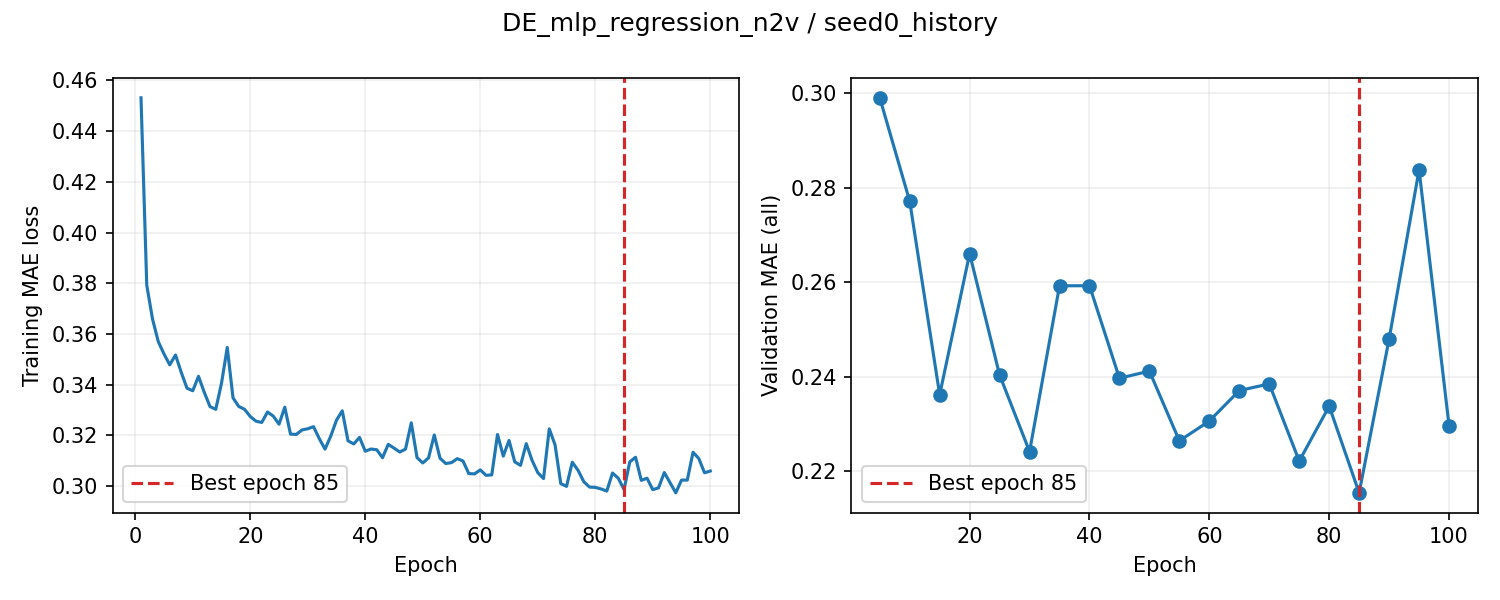

The table this chart was drawn from, first rows:
epoch, train_loss, valid_auroc, valid_mae, epoch_seconds, elapsed_seconds, is_best, best_epoch
1, 0.4532, , , 1.46, 1.461, False, 0
2, 0.3793, , , 1.254, 3.343, False, 0
3, 0.3659, , , 1.194, 4.54, False, 0
4, 0.357, , , 1.199, 5.741, False, 0
5, 0.3521, 0.8616, 0.299, 14.85, 20.59, True, 5
6, 0.3478, , , 1.171, 22.1, False, 5
7, 0.3517, , , 1.18, 23.28, False, 5
8, 0.3449, , , 1.227, 24.51, False, 5
9, 0.3386, , , 1.182, 25.7, False, 5
10, 0.3376, 0.8646, 0.2771, 14.86, 40.56, True, 10
11, 0.3433, , , 1.204, 42.08, False, 10
12, 0.337, , , 1.173, 43.26, False, 10
13, 0.3314, , , 1.204, 44.46, False, 10
14, 0.3303, , , 1.166, 45.63, False, 10
15, 0.3406, 0.867, 0.2362, 14.41, 60.04, True, 15
16, 0.3547, , , 1.192, 61.6, False, 15
17, 0.3348, , , 1.167, 62.77, False, 15
18, 0.3314, , , 1.201, 63.98, False, 15
19, 0.3303, , , 1.184, 65.17, False, 15
20, 0.3275, 0.87, 0.266, 14.66, 79.83, False, 15
21, 0.3256, , , 1.203, 81.53, False, 15
22, 0.3251, , , 1.195, 82.72, False, 15
23, 0.3292, , , 1.17, 83.89, False, 15
24, 0.3276, , , 1.204, 85.1, False, 15
25, 0.3244, 0.8691, 0.2404, 14.34, 99.44, False, 15
26, 0.3311, , , 1.182, 101, False, 15
27, 0.3205, , , 1.171, 102.1, False, 15
28, 0.3204, , , 1.171, 103.3, False, 15
29, 0.3222, , , 1.202, 104.5, False, 15
30, 0.3226, 0.8675, 0.2242, 14.34, 118.9, True, 30
31, 0.3234, , , 1.215, 120.5, False, 30
32, 0.3187, , , 1.164, 121.6, False, 30
33, 0.3146, , , 1.2, 122.9, False, 30
34, 0.3197, , , 1.162, 124, False, 30
35, 0.326, 0.8676, 0.2592, 14.48, 138.5, False, 30
36, 0.3297, , , 1.206, 140.1, False, 30
37, 0.3179, , , 1.164, 141.3, False, 30
38, 0.3166, , , 1.172, 142.4, False, 30
39, 0.3192, , , 1.166, 143.6, False, 30
40, 0.3138, 0.869, 0.2592, 14.75, 158.4, False, 30
41, 0.3146, , , 1.227, 160, False, 30
42, 0.3143, , , 1.176, 161.2, False, 30
43, 0.3112, , , 1.181, 162.3, False, 30
44, 0.3165, , , 1.181, 163.5, False, 30
45, 0.315, 0.87, 0.2397, 14.63, 178.2, False, 30
46, 0.3135, , , 1.24, 179.8, False, 30
47, 0.3146, , , 1.189, 181, False, 30
48, 0.325, , , 1.196, 182.2, False, 30
49, 0.3113, , , 1.206, 183.4, False, 30
50, 0.3091, 0.8695, 0.2412, 14.74, 198.1, False, 30
51, 0.3111, , , 1.219, 199.7, False, 30
52, 0.3202, , , 1.181, 200.9, False, 30
53, 0.311, , , 1.202, 202.1, False, 30
54, 0.3089, , , 1.202, 203.3, False, 30
55, 0.3093, 0.8701, 0.2265, 14.61, 217.9, False, 30
56, 0.3108, , , 1.233, 219.5, False, 30
57, 0.3099, , , 1.186, 220.7, False, 30
58, 0.3049, , , 1.178, 221.9, False, 30
59, 0.3048, , , 1.189, 223.1, False, 30
60, 0.3064, 0.8698, 0.2306, 14.76, 237.8, False, 30
... 40 more rows
